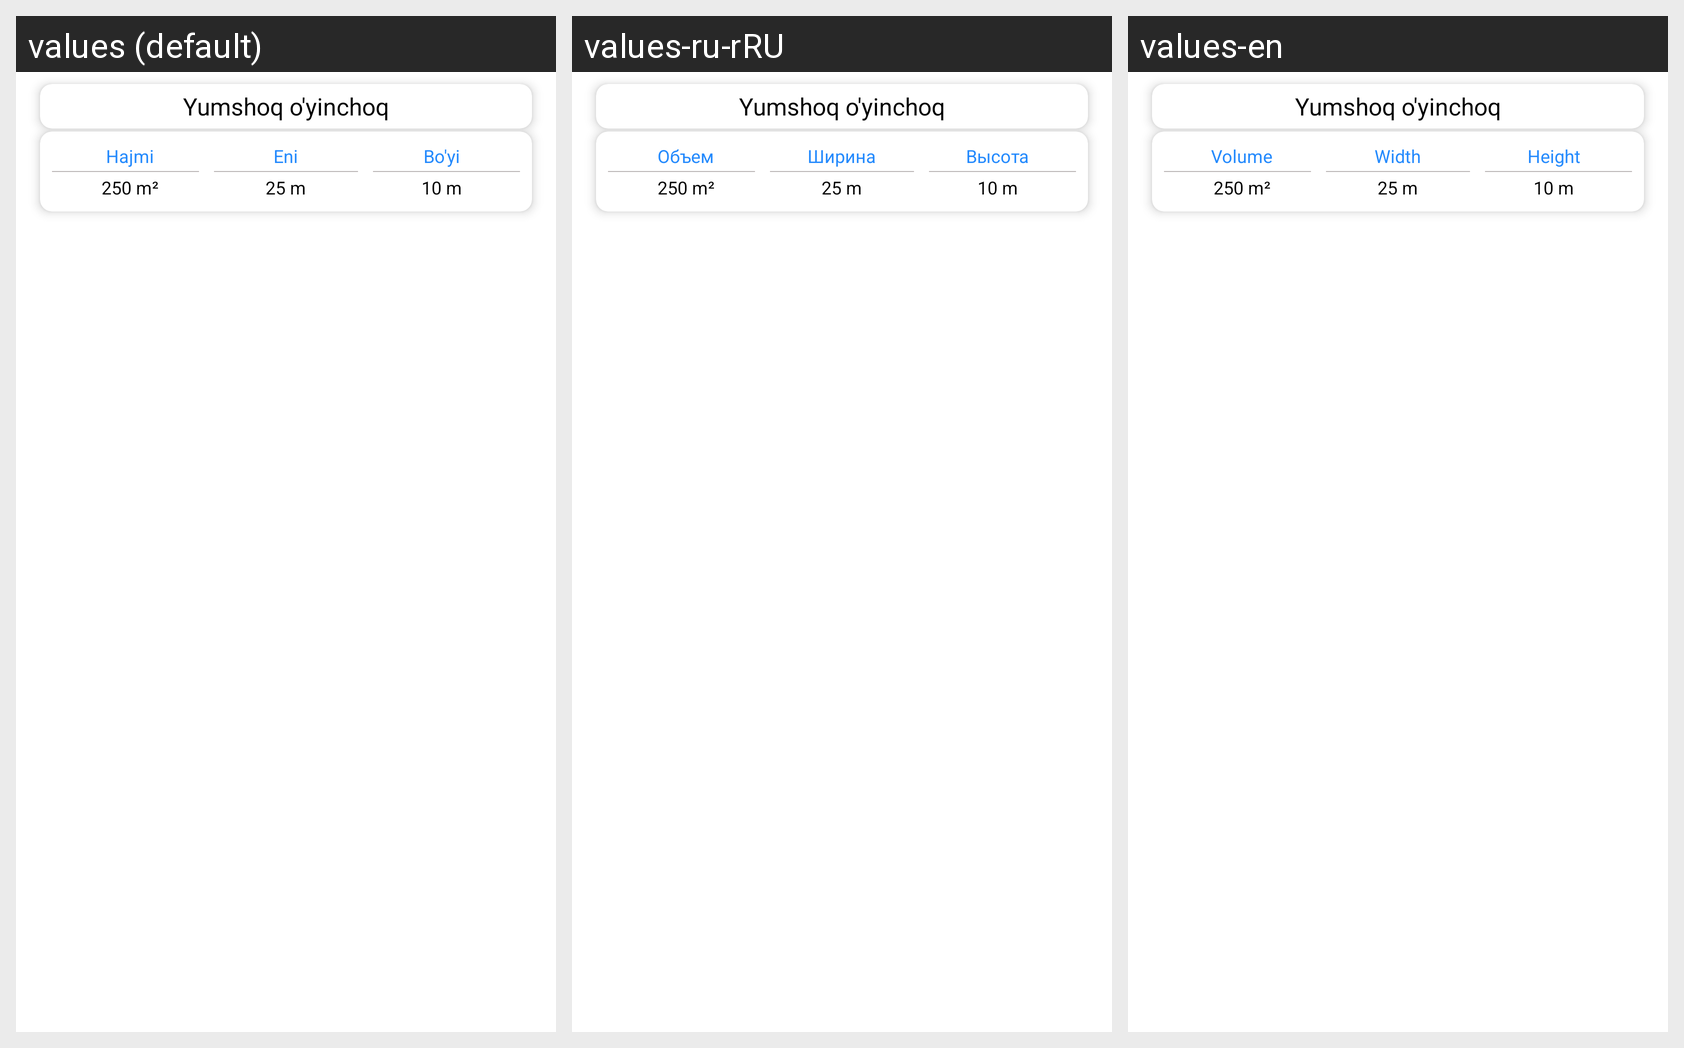

The Android screen above is rendered under several locales of the same app. Produce the string resources it draws, with the default and per-locale values.
Android screen res/layout/sized_product_item_layout.xml rendered under 3 locales, left to right: values (default), values-ru-rRU, values-en. Device: Nexus 5 (rendered at 1080×1920; each locale shown at half size, 540×960, under a caption strip naming it); theme Theme.Yuvish.
Strings drawn on this screen, with the default value and each locale's value (text and hints the layout hard-codes, and strings that could not be matched under every locale, appear in the picture but are not listed):

volume
  values: Hajmi
  values-ru-rRU: Объем
  values-en: Volume

width
  values: Eni
  values-ru-rRU: Ширина
  values-en: Width

height
  values: Bo'yi
  values-ru-rRU: Высота
  values-en: Height
